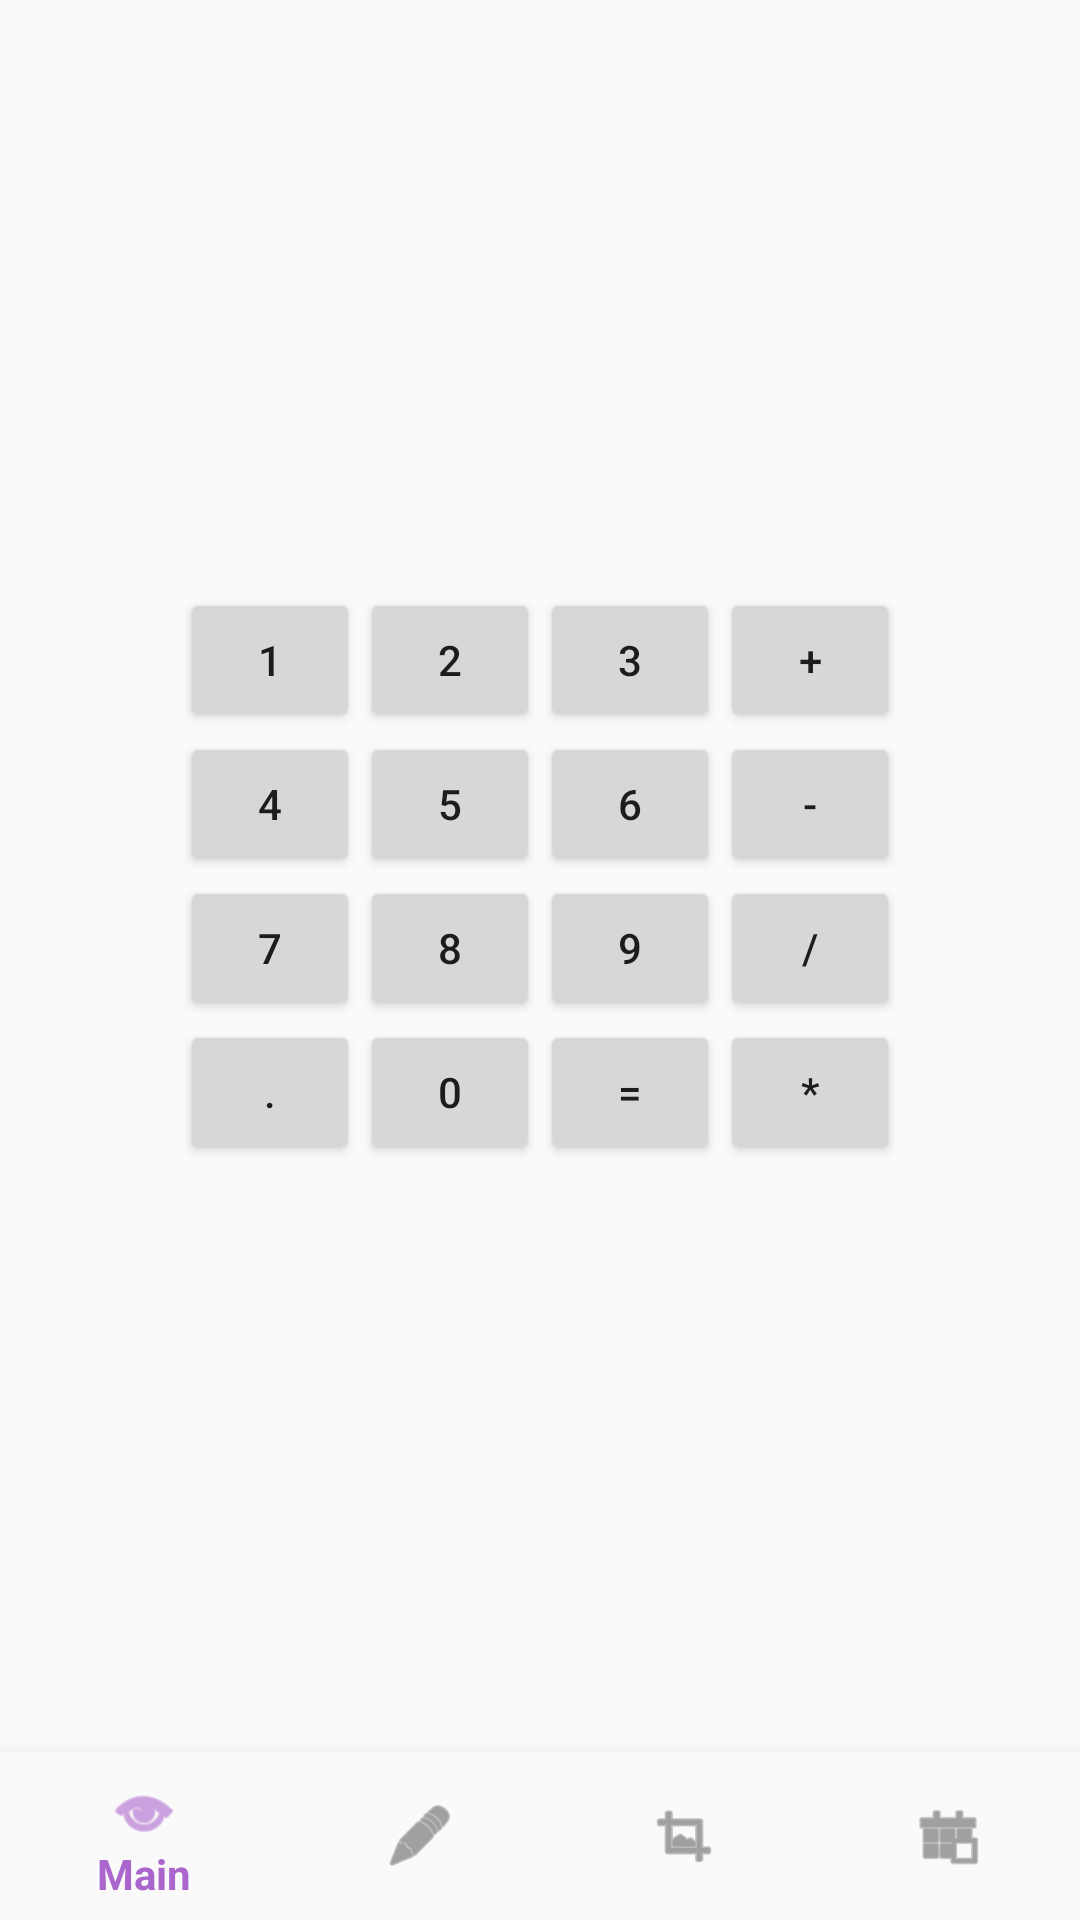

Produce the Android XML layout that renders to this screen, including the resource entries it uses.
<!-- AndroidManifest.xml: application theme Theme.MyActivities -->
<!-- res/layout/table_layout.xml -->
<?xml version="1.0" encoding="utf-8"?>
<androidx.constraintlayout.widget.ConstraintLayout
    xmlns:android="http://schemas.android.com/apk/res/android"
    xmlns:app="http://schemas.android.com/apk/res-auto"
    android:layout_width="match_parent"
    android:layout_height="match_parent">

    <TableLayout
        android:id="@+id/TableLayout01"
        android:layout_width="match_parent"
        android:layout_height="0dp"
        android:gravity="center"
        app:layout_constraintTop_toTopOf="parent"
        app:layout_constraintBottom_toTopOf="@+id/bottom_navigation">

        <TableRow
            android:id="@+id/TableRow01"
            android:layout_width="match_parent"
            android:layout_height="wrap_content"
            android:gravity="center">

            <Button
                android:id="@+id/button1"
                android:layout_width="60dp"
                android:layout_height="wrap_content"
                android:text="1" />

            <Button
                android:id="@+id/button2"
                android:layout_width="60dp"
                android:layout_height="wrap_content"
                android:text="2" />

            <Button
                android:id="@+id/button3"
                android:layout_width="60dp"
                android:layout_height="wrap_content"
                android:text="3" />

            <Button
                android:id="@+id/buttonPlus"
                android:layout_width="60dp"
                android:layout_height="wrap_content"
                android:text="+" />
        </TableRow>

        <TableRow
            android:id="@+id/TableRow02"
            android:layout_width="match_parent"
            android:layout_height="wrap_content"
            android:gravity="center">

            <Button
                android:id="@+id/button4"
                android:layout_width="60dp"
                android:layout_height="wrap_content"
                android:text="4" />

            <Button
                android:id="@+id/button5"
                android:layout_width="60dp"
                android:layout_height="wrap_content"
                android:text="5" />

            <Button
                android:id="@+id/button6"
                android:layout_width="60dp"
                android:layout_height="wrap_content"
                android:text="6" />

            <Button
                android:id="@+id/buttonMinus"
                android:layout_width="60dp"
                android:layout_height="wrap_content"
                android:text="-" />
        </TableRow>

        <TableRow
            android:id="@+id/TableRow03"
            android:layout_width="match_parent"
            android:layout_height="wrap_content"
            android:gravity="center">

            <Button
                android:id="@+id/button7"
                android:layout_width="60dp"
                android:layout_height="wrap_content"
                android:text="7" />

            <Button
                android:id="@+id/button8"
                android:layout_width="60dp"
                android:layout_height="wrap_content"
                android:text="8" />

            <Button
                android:id="@+id/button9"
                android:layout_width="60dp"
                android:layout_height="wrap_content"
                android:text="9" />

            <Button
                android:id="@+id/buttonDivide"
                android:layout_width="60dp"
                android:layout_height="wrap_content"
                android:text="/" />
        </TableRow>

        <TableRow
            android:id="@+id/TableRow04"
            android:layout_width="match_parent"
            android:layout_height="wrap_content"
            android:gravity="center">

            <Button
                android:id="@+id/button10"
                android:layout_width="60dp"
                android:layout_height="wrap_content"
                android:text="." />

            <Button
                android:id="@+id/button11"
                android:layout_width="60dp"
                android:layout_height="wrap_content"
                android:text="0" />

            <Button
                android:id="@+id/button12"
                android:layout_width="60dp"
                android:layout_height="wrap_content"
                android:text="=" />

            <Button
                android:id="@+id/ButtonMul"
                android:layout_width="60dp"
                android:layout_height="wrap_content"
                android:text="*" />
        </TableRow>

    </TableLayout>

    <com.google.android.material.bottomnavigation.BottomNavigationView
        android:id="@+id/bottom_navigation"
        android:layout_width="match_parent"
        android:layout_height="wrap_content"
        android:background="?android:attr/windowBackground"
        app:layout_constraintBottom_toBottomOf="parent"
        app:layout_constraintLeft_toLeftOf="parent"
        app:layout_constraintRight_toRightOf="parent"
        app:menu="@menu/bottom_navigation_menu" />

</androidx.constraintlayout.widget.ConstraintLayout>
<!-- resources referenced by this layout -->
<resources>
  <style name="Theme.MyActivities" parent="Theme.AppCompat.Light.DarkActionBar">
          <item name="colorPrimary">@android:color/black</item>
          <item name="colorPrimaryDark">@android:color/black</item>
          <item name="colorAccent">@android:color/black</item>
      </style>
</resources>
